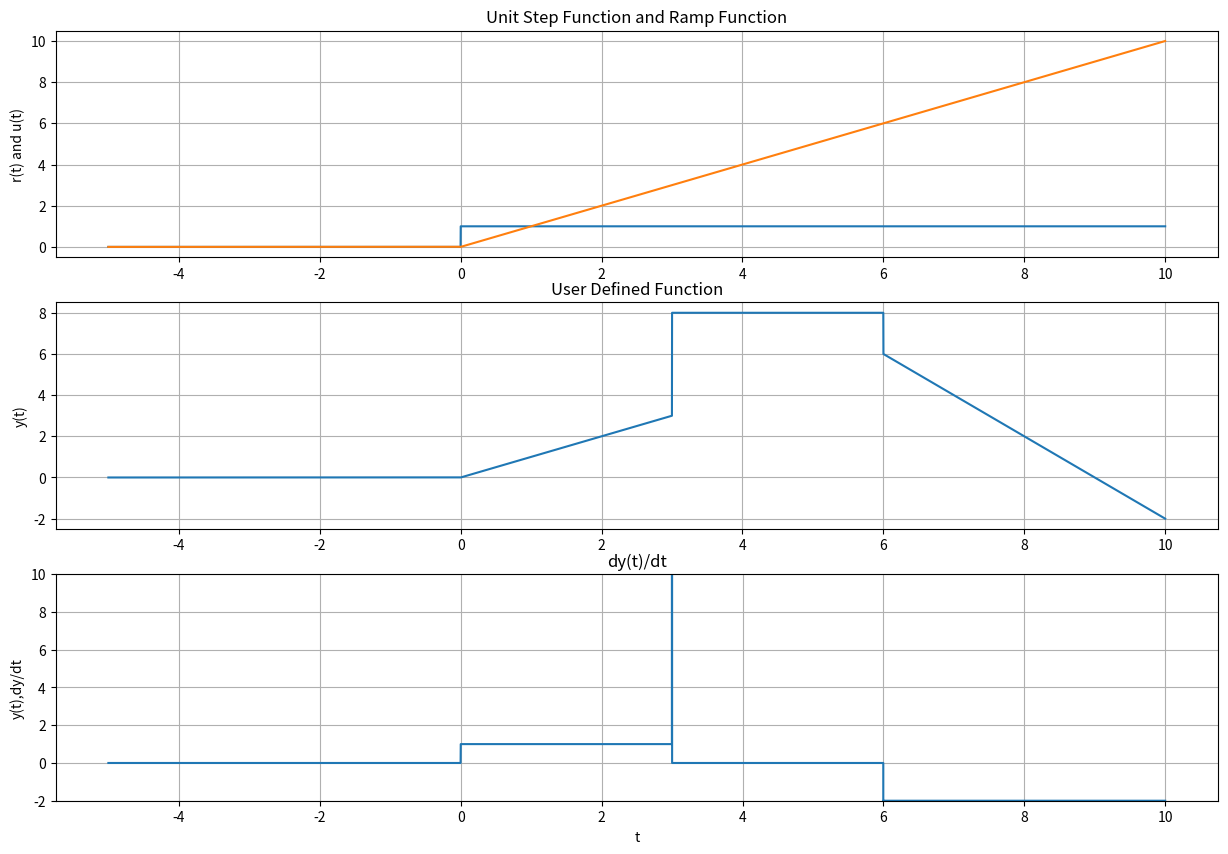

Here is the Python script that generated this plot:
#########################################################################
#																		#
# Tristan Denning														#
# ECE 351 - 51															#
# Lab 1																	#	
# 01FEB2022																#
#																		#
#########################################################################

import numpy as np
import matplotlib.pyplot as plt

steps = 1e-3                                            
t = np.arange(-2, 14 + steps, steps)

print('number of elements len((t) = ', len(t), '\n First Element: t[0] =', t[0],
    '\nLast Element: t[len(t) - 1]', t[len(t) - 1])
# --------- Function Definitions------------#
def CosFunc(t):   
    y = np.zeros(t.shape)
    for i in range(len(t)): #Runs the loop for each increment of t
        y[i] = np.cos(t[i]) #y = cos(t) for t on [0,10]
    return y

def ramp(t):   
    y = np.zeros(t.shape)
    
    for i in range(len(t)): #Runs the loop for each increment of t
        if (t[i] > 0):      
            y[i] = t[i]
        else:
            y[i] = 0
        #y[i] = (t[i] if t[i] >=0 else 0)#y = cos(t) for t on [0,10] # This 
        #line is an alternative definition
    
    return y
    
def unitstep(t):
    y = np.zeros(t.shape)
    
    for i in range(len(t)):
        if (t[i] > 0):
            y[i] = 1
        else:
            y[i] = 0
    return y

def y(t):
    u = np.zeros(t.shape)
    
    u = ramp(t) - ramp(t-3) + 5*unitstep(t-3) - 2*unitstep(t-6) - 2*ramp(t-6)
    return u


#-----------Calling functions to be used in plots -----------#

t = np.arange(-5, 10 + steps, steps)    #Sets the interval. May need to adjust 
#                                        for certain shifting and scaling.
r = ramp(t)
u = unitstep(t)
y = y(t)            # Time shifting and Scaling operations can directly be 
#                     implemented in line 61. i.e: t-2 t/2 and 2*t.
#                     The corresponding graph will update accordingly.

#-----------Derivative of y(t) -----------#
dt = np.diff(t)
dy = np.diff(y)/dt


#-----------Plots -----------#


plt.figure ( figsize = (15 , 10) )
plt.subplot (3 , 1 , 3)
plt.ylim((-2,10))
#plt.plot(t, y)
plt.plot(t[range(len(dy))] , dy )
plt.grid ()
plt.ylabel ('y(t),dy/dt')
plt.xlabel ('t')
plt.title ('dy(t)/dt')
#plt.show () 

plt.subplot(3, 1, 2)
plt.plot(t, y) 
plt.grid()
plt.ylabel('y(t)')
plt.title('User Defined Function')

plt.subplot(3, 1, 1)
plt.plot(t, u) 
plt.plot(t, r)
plt.grid()
plt.ylabel('r(t) and u(t)')
plt.title('Unit Step Function and Ramp Function')

